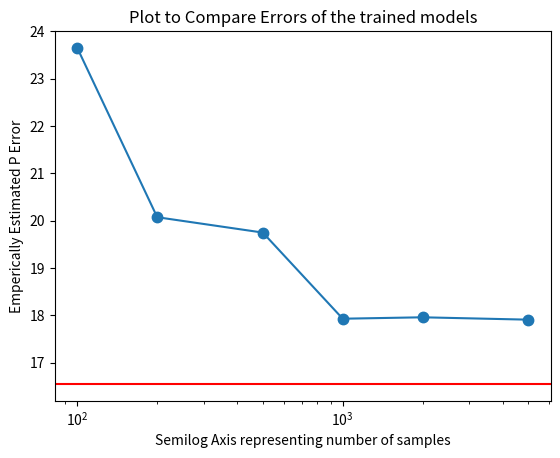

This chart was generated by the following Python code:
import numpy as np
import matplotlib.pyplot as plt

# x represents number of training samples
x = [100, 200, 500, 1000, 2000, 5000]
# elements in error correspond to loss produced by ML model with training samples in x
error = [23.65, 20.075, 19.75, 17.93, 17.96, 17.91]

# Plot graph to compare theoretical classifier and various MLP models
plt.semilogx(x, error, marker = ".", markersize = 15)
plt.axhline(y = 16.55, color = 'r', linestyle = '-')
plt.xlabel("Semilog Axis representing number of samples")
plt.ylabel("Emperically Estimated P Error")
plt.title("Plot to Compare Errors of the trained models")
plt.show()
